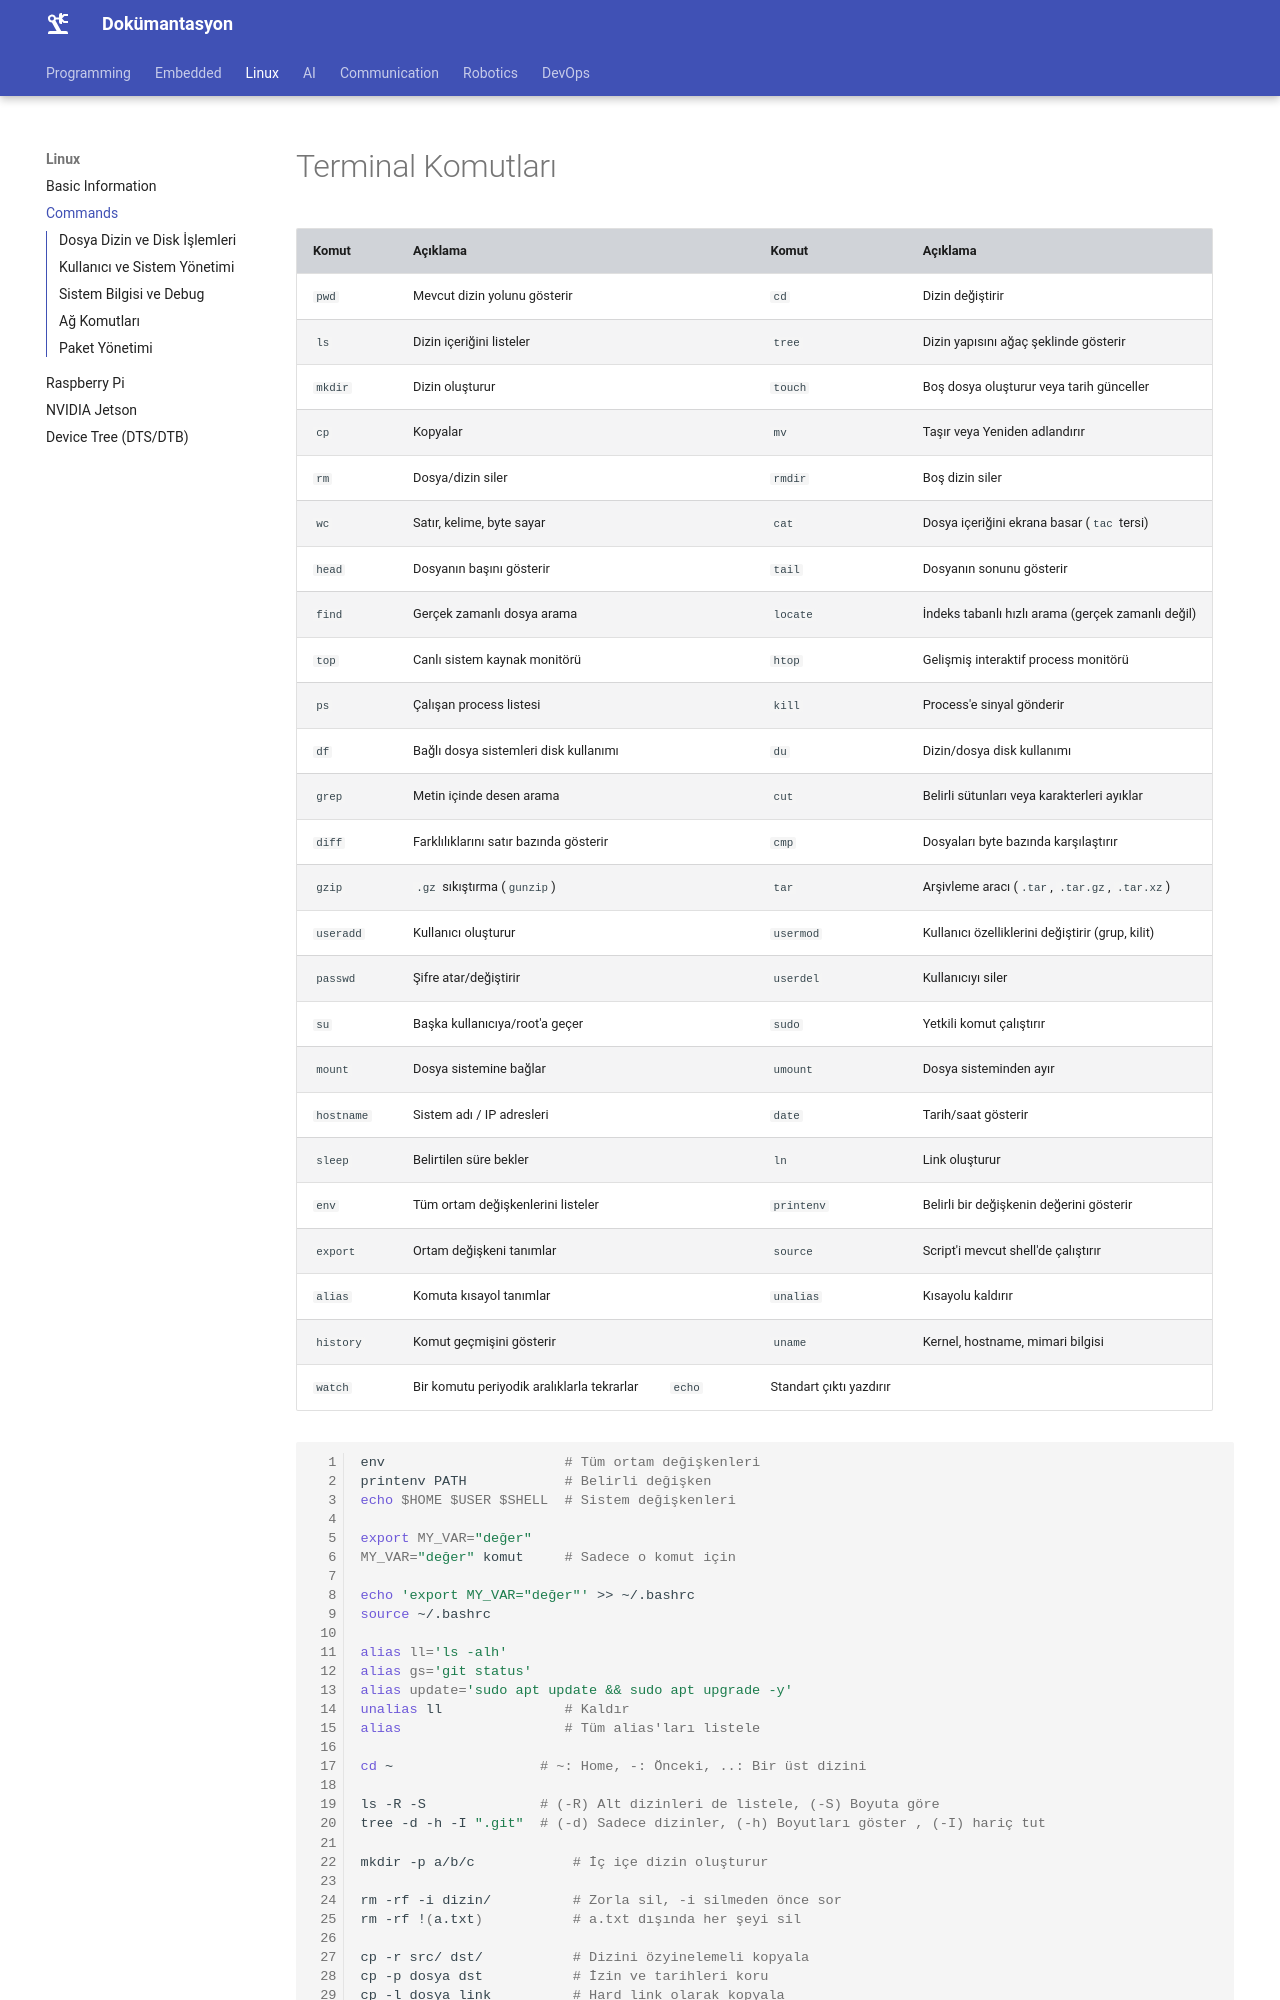

repository: serkanMzlm/MechatronicsNotebook · page: md/linux/commands/index.html · generator: mkdocs

# Terminal Komutları

| Komut     | Açıklama                               || Komut       | Açıklama                                          |
| ----------| -------------------------------------- || ------------| --------------------------------------------------|
| `pwd`      | Mevcut dizin yolunu gösterir           || `cd`       | Dizin değiştirir                                  |
| `ls`       | Dizin içeriğini listeler               || `tree`     | Dizin yapısını ağaç şeklinde gösterir             |
| `mkdir`    | Dizin oluşturur                        || `touch`    | Boş dosya oluşturur veya tarih günceller          |
| `cp`       | Kopyalar                               || `mv`       | Taşır veya Yeniden adlandırır                     |
| `rm`       | Dosya/dizin siler                      || `rmdir`    | Boş dizin siler                                   |
| `wc`       | Satır, kelime, byte sayar              || `cat`      | Dosya içeriğini ekrana basar (`tac` tersi)        |
| `head`     | Dosyanın başını gösterir               || `tail`     | Dosyanın sonunu gösterir                          |
| `find`     | Gerçek zamanlı dosya arama             || `locate`   | İndeks tabanlı hızlı arama (gerçek zamanlı değil) |
| `top`      | Canlı sistem kaynak monitörü           || `htop`     | Gelişmiş interaktif process monitörü              |
| `ps`       | Çalışan process listesi                || `kill`     | Process'e sinyal gönderir                         |
| `df`       | Bağlı dosya sistemleri disk kullanımı  || `du`       | Dizin/dosya disk kullanımı                        |
| `grep`     | Metin içinde desen arama               || `cut`      | Belirli sütunları veya karakterleri ayıklar       |
| `diff`     | Farklılıklarını satır bazında gösterir || `cmp`      | Dosyaları byte bazında karşılaştırır              |
| `gzip`     | `.gz` sıkıştırma (`gunzip`)            || `tar`      | Arşivleme aracı (`.tar`, `.tar.gz`, `.tar.xz`)    |
| `useradd`  | Kullanıcı oluşturur                    || `usermod`  | Kullanıcı özelliklerini değiştirir (grup, kilit)  |
| `passwd`   | Şifre atar/değiştirir                  || `userdel`  | Kullanıcıyı siler                                 |
| `su`       | Başka kullanıcıya/root'a geçer         || `sudo`     | Yetkili komut çalıştırır                          |
| `mount`    | Dosya sistemine bağlar                 || `umount`   | Dosya sisteminden ayır                            |
| `hostname` | Sistem adı / IP adresleri              || `date`     | Tarih/saat gösterir                               |
| `sleep`    | Belirtilen süre bekler                 || `ln`       | Link oluşturur                                    |
| `env`      | Tüm ortam değişkenlerini listeler      || `printenv` | Belirli bir değişkenin değerini gösterir          |
| `export`   | Ortam değişkeni tanımlar               || `source`   | Script'i mevcut shell'de çalıştırır               |
| `alias`    | Komuta kısayol tanımlar                || `unalias`  | Kısayolu kaldırır                                 |
| `history`  | Komut geçmişini gösterir               || `uname`    | Kernel, hostname, mimari bilgisi                  |
| `watch`    | Bir komutu periyodik aralıklarla tekrarlar  | `echo` | Standart çıktı yazdırır                           |


```bash
env                      # Tüm ortam değişkenleri
printenv PATH            # Belirli değişken
echo $HOME $USER $SHELL  # Sistem değişkenleri

export MY_VAR="değer"
MY_VAR="değer" komut     # Sadece o komut için

echo 'export MY_VAR="değer"' >> ~/.bashrc
source ~/.bashrc

alias ll='ls -alh'
alias gs='git status'
alias update='sudo apt update && sudo apt upgrade -y'
unalias ll               # Kaldır
alias                    # Tüm alias'ları listele

cd ~                  # ~: Home, -: Önceki, ..: Bir üst dizini

ls -R -S              # (-R) Alt dizinleri de listele, (-S) Boyuta göre
tree -d -h -I ".git"  # (-d) Sadece dizinler, (-h) Boyutları göster , (-I) hariç tut

mkdir -p a/b/c            # İç içe dizin oluşturur

rm -rf -i dizin/          # Zorla sil, -i silmeden önce sor
rm -rf !(a.txt)           # a.txt dışında her şeyi sil

cp -r src/ dst/           # Dizini özyinelemeli kopyala
cp -p dosya dst           # İzin ve tarihleri koru
cp -l dosya link          # Hard link olarak kopyala
